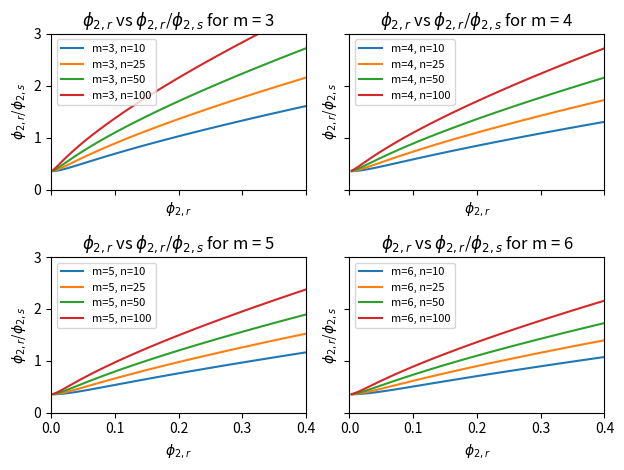

Source code (Python):
import matplotlib.pyplot as plt
import numpy as np
#x = phi2s
#y = phi2r
x = np.linspace(0.01, 0.4, 100)
ms = [[3,4],[5,6]]
ns= [10,25,50,100]
fig, axs = plt.subplots(2,2, sharex=True, sharey=True)
for i in range(2):
    for j in range(2):
        for n in ns:
            y = ((-((0.495*x**2)+x*(1+0.304*(ms[i][j]/n)*((1/ms[i][j])-0.5))+np.log(1-x))/(0.304*(x**(1/3))*(ms[i][j]/n)*(1-2/ms[i][j])))**(3/2))
            z = y/x
            axs[i,j].plot(y,z, label= "m="+str(ms[i][j])+", n="+str(n))

ax1 = axs[0,0]
ax2 = axs[0,1]
ax3 = axs[1,0]
ax4 = axs[1,1]
ax1.set_title(r'$\phi_{2,r}$ vs $\phi_{2,r}$/$\phi_{2,s}$ for m = 3')
ax2.set_title(r'$\phi_{2,r}$ vs $\phi_{2,r}$/$\phi_{2,s}$ for m = 4')
ax3.set_title(r'$\phi_{2,r}$ vs $\phi_{2,r}$/$\phi_{2,s}$ for m = 5')
ax4.set_title(r'$\phi_{2,r}$ vs $\phi_{2,r}$/$\phi_{2,s}$ for m = 6')
ax1.legend(fontsize =8)
ax2.legend(fontsize =8)
ax3.legend(fontsize =8)
ax4.legend(fontsize =8)
# the function, which is y = x^2 here
# setting the axes at the centre
ax1.set_xlabel(r'$\phi_{2,r}$')
ax1.set_ylabel(r'$\phi_{2,r}$/$\phi_{2,s}$')
ax2.set_xlabel(r'$\phi_{2,r}$')
ax2.set_ylabel(r'$\phi_{2,r}$/$\phi_{2,s}$')
ax3.set_xlabel(r'$\phi_{2,r}$')
ax3.set_ylabel(r'$\phi_{2,r}$/$\phi_{2,s}$')
ax4.set_xlabel(r'$\phi_{2,r}$')
ax4.set_ylabel(r'$\phi_{2,r}$/$\phi_{2,s}$')
plt.tight_layout()
# plot the function
plt.xlim(0,.4)
plt.ylim(0,3)
# show the plot
plt.show()